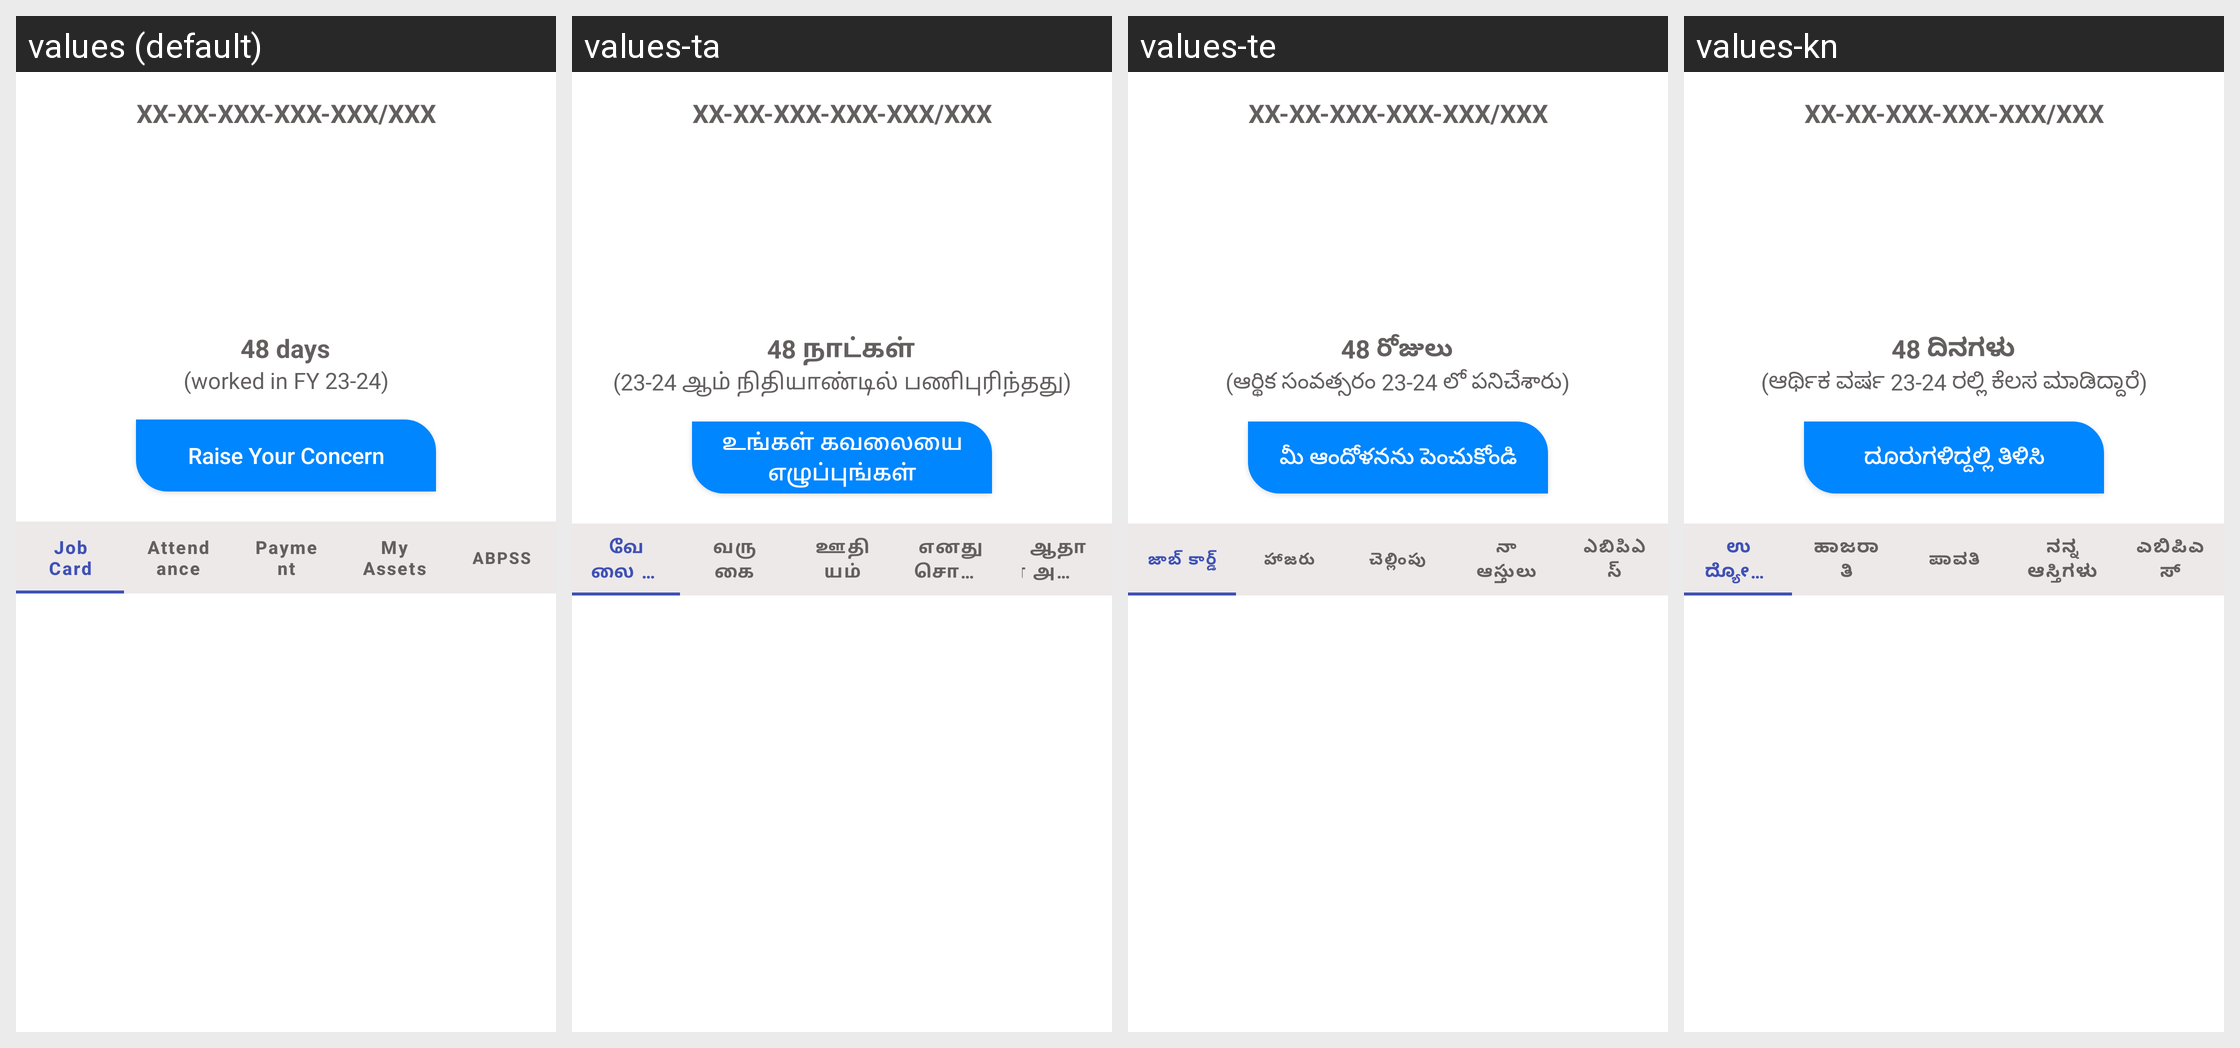

Locale-by-locale string values for the Android screen shown in this grid:
Android screen res/layout/activity_job_card_holder.xml rendered under 4 locales, left to right: values (default), values-ta, values-te, values-kn. Device: Nexus 5 (rendered at 1080×1920; each locale shown at half size, 540×960, under a caption strip naming it); theme AppTheme1.
Other locales in the repository, not shown: values-bn, values-gu, values-hi, values-ml, values-mr, values-or, values-pa, values-ur.
Strings drawn on this screen, with the default value and each locale's value (text and hints the layout hard-codes, and strings that could not be matched under every locale, appear in the picture but are not listed):

numDaysText
  values: 48 days
  values-ta: 48 நாட்கள்
  values-te: 48 రోజులు
  values-kn: 48 ದಿನಗಳು

numDays2Text
  values: (worked in FY 23-24)
  values-ta: (23-24 ஆம் நிதியாண்டில் பணிபுரிந்தது)
  values-te: (ఆర్థిక సంవత్సరం 23-24 లో పనిచేశారు)
  values-kn: (ಆರ್ಥಿಕ ವರ್ಷ 23-24 ರಲ್ಲಿ ಕೆಲಸ ಮಾಡಿದ್ದಾರೆ)

workers_query
  values: Raise Your Concern
  values-ta: உங்கள் கவலையை எழுப்புங்கள்
  values-te: మీ ఆందోళనను పెంచుకోండి
  values-kn: ದೂರುಗಳಿದ್ದಲ್ಲಿ ತಿಳಿಸಿ

job_card
  values: Job Card
  values-ta: வேலை அட்டை
  values-te: జాబ్ కార్డ్
  values-kn: ಉದ್ಯೋಗ ಚೀಟಿ

attendance
  values: Attendance
  values-ta: வருகை
  values-te: హాజరు
  values-kn: ಹಾಜರಾತಿ

payment
  values: Payment
  values-ta: ஊதியம்
  values-te: చెల్లింపు
  values-kn: ಪಾವತಿ

personalAssetsTabHeading
  values: My Assets
  values-ta: எனது சொத்துக்கள்
  values-te: నా ఆస్తులు
  values-kn: ನನ್ನ ಆಸ್ತಿಗಳು

abps_status
  values: ABPSS
  values-ta: ஆதார் அடிப்படையிலான ஊதிய முறை
  values-te: ఎబిపిఎస్
  values-kn: ಎಬಿಪಿಎಸ್
